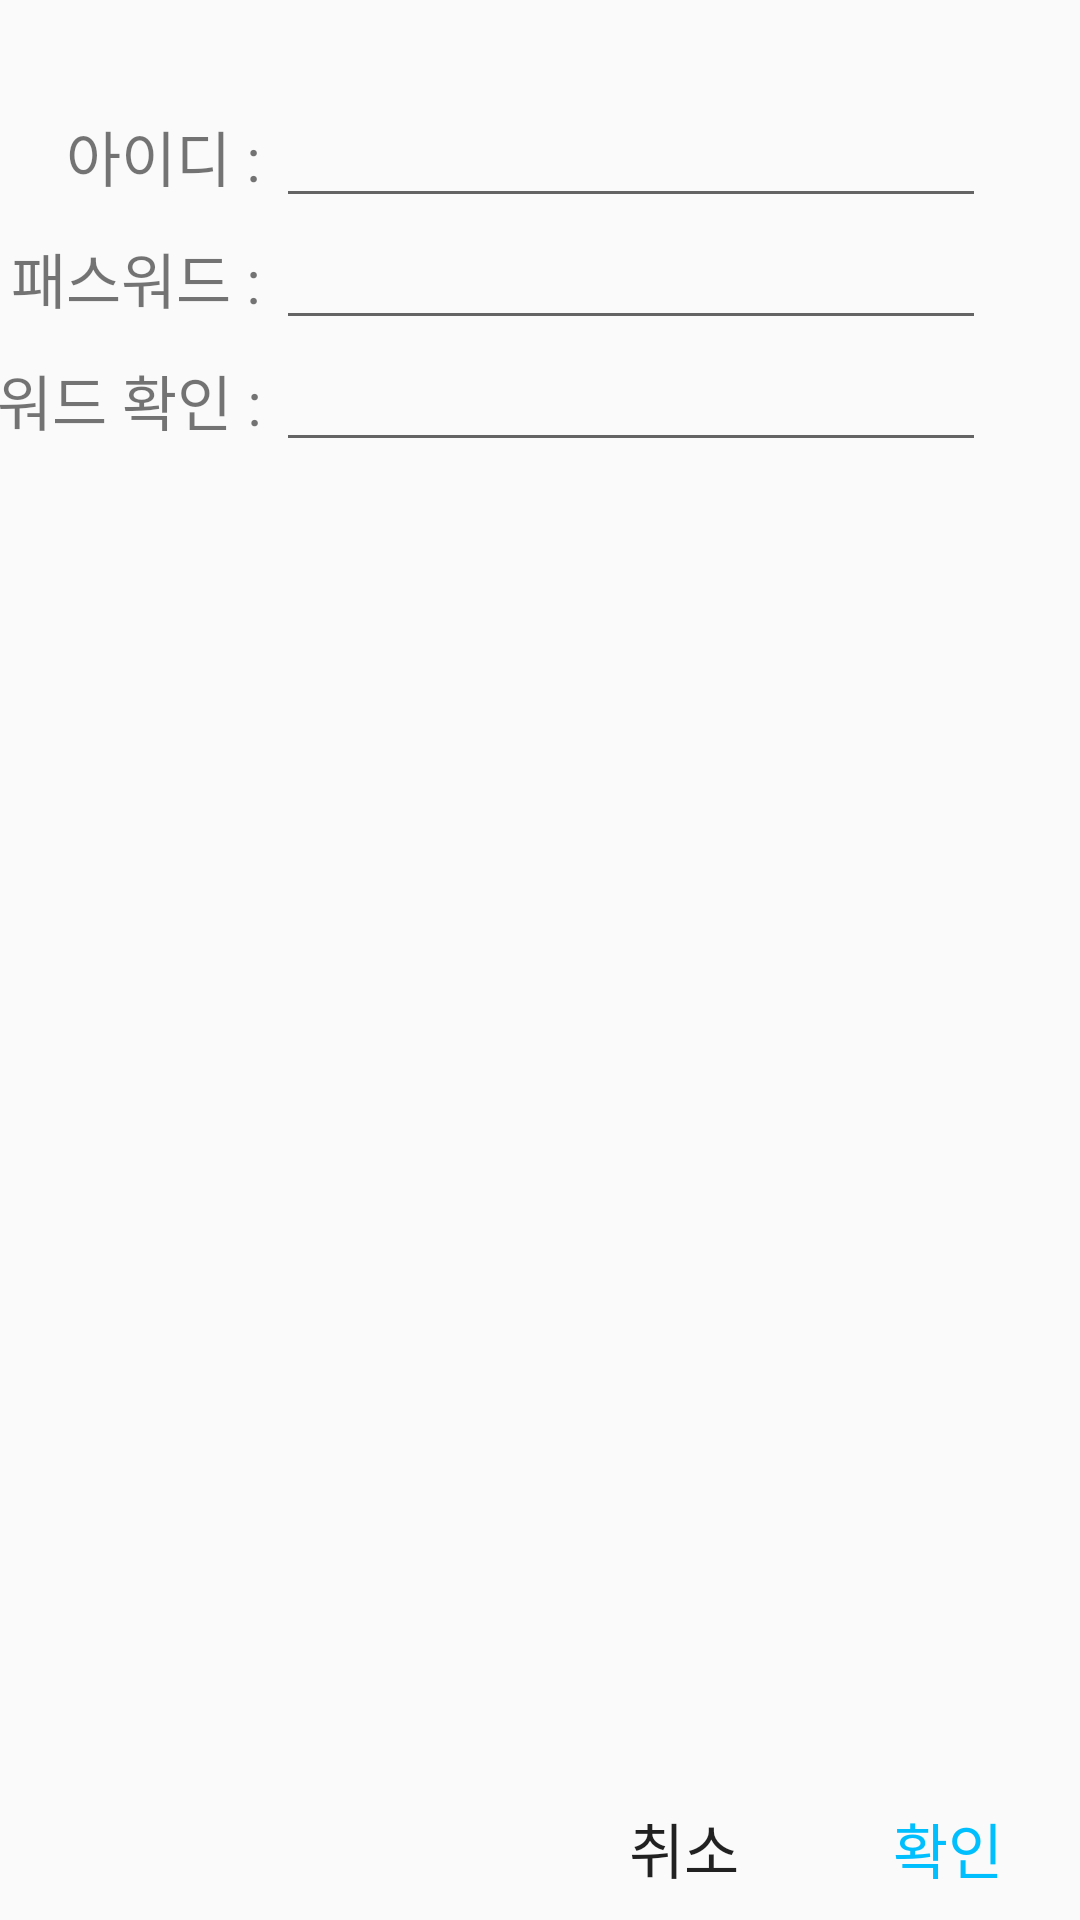

Android layout source for this screen:
<!-- AndroidManifest.xml: application theme AppTheme -->
<!-- res/layout/activity_signup.xml -->
<?xml version="1.0" encoding="utf-8"?>
<androidx.constraintlayout.widget.ConstraintLayout xmlns:android="http://schemas.android.com/apk/res/android"
    xmlns:app="http://schemas.android.com/apk/res-auto"
    xmlns:tools="http://schemas.android.com/tools"
    android:layout_width="match_parent"
    android:layout_height="match_parent"
    android:background="@drawable/background_main"
    tools:context=".SignupActivity">

    <androidx.constraintlayout.widget.Guideline
        android:id="@+id/guideline1"
        android:layout_width="wrap_content"
        android:layout_height="wrap_content"
        android:orientation="horizontal"
        app:layout_constraintGuide_percent="0.05" />

    <TextView
        android:layout_width="wrap_content"
        android:layout_height="wrap_content"
        android:text="아이디 : "
        android:includeFontPadding="false"
        android:textSize="20sp"
        android:fontFamily="@font/fontstyle"
        app:layout_constraintBaseline_toBaselineOf="@id/etIdInput"
        app:layout_constraintRight_toLeftOf="@id/etIdInput" />

    <EditText
        android:id="@+id/etIdInput"
        android:layout_width="wrap_content"
        android:layout_height="wrap_content"
        android:ems="10"
        android:fontFamily="@font/fontstyle"
        android:includeFontPadding="false"
        android:textSize="20sp"
        app:layout_constraintHorizontal_bias="0.745"
        app:layout_constraintLeft_toLeftOf="parent"
        app:layout_constraintRight_toRightOf="parent"
        app:layout_constraintTop_toBottomOf="@id/guideline1" />

    <TextView
        android:layout_width="wrap_content"
        android:layout_height="wrap_content"
        android:text="패스워드 : "
        android:includeFontPadding="false"
        android:textSize="20sp"
        android:fontFamily="@font/fontstyle"
        app:layout_constraintBaseline_toBaselineOf="@id/etPassInput"
        app:layout_constraintRight_toLeftOf="@id/etPassInput" />

    <EditText
        android:id="@+id/etPassInput"
        android:layout_width="wrap_content"
        android:layout_height="wrap_content"
        android:ems="10"
        android:fontFamily="@font/fontstyle"
        android:includeFontPadding="false"
        android:password="true"
        android:textSize="20sp"
        app:layout_constraintHorizontal_bias="0.745"
        app:layout_constraintLeft_toLeftOf="parent"
        app:layout_constraintRight_toRightOf="parent"
        app:layout_constraintTop_toBottomOf="@+id/etIdInput" />

    <TextView
        android:layout_width="wrap_content"
        android:layout_height="wrap_content"
        android:text="패스워드 확인 : "
        android:includeFontPadding="false"
        android:textSize="20sp"
        android:fontFamily="@font/fontstyle"
        app:layout_constraintBaseline_toBaselineOf="@id/etPassReInput"
        app:layout_constraintRight_toLeftOf="@id/etPassReInput" />

    <EditText
        android:id="@+id/etPassReInput"
        android:layout_width="wrap_content"
        android:layout_height="wrap_content"
        android:ems="10"
        android:fontFamily="@font/fontstyle"
        android:includeFontPadding="false"
        android:password="true"
        android:textSize="20sp"
        app:layout_constraintHorizontal_bias="0.745"
        app:layout_constraintLeft_toLeftOf="parent"
        app:layout_constraintRight_toRightOf="parent"
        app:layout_constraintTop_toBottomOf="@+id/etPassInput" />

    <Button
        android:id="@+id/btnConfirm"
        android:layout_width="wrap_content"
        android:layout_height="wrap_content"
        android:background="#00FF0000"
        android:text="확인"
        android:textColor="#00BFFF"
        android:includeFontPadding="false"
        android:textSize="20sp"
        android:fontFamily="@font/fontstyle"
        app:layout_constraintBottom_toBottomOf="parent"
        app:layout_constraintRight_toRightOf="parent" />

    <Button
        android:id="@+id/btnCancel"
        android:layout_width="wrap_content"
        android:layout_height="wrap_content"
        android:background="#00FF0000"
        android:text="취소"
        android:includeFontPadding="false"
        android:textSize="20sp"
        android:fontFamily="@font/fontstyle"
        app:layout_constraintBottom_toBottomOf="parent"
        app:layout_constraintRight_toLeftOf="@id/btnConfirm" />


</androidx.constraintlayout.widget.ConstraintLayout>
<!-- resources referenced by this layout -->
<resources>
  <style name="AppTheme" parent="Theme.AppCompat.Light.DarkActionBar">
          
          <item name="colorPrimary">@color/transparent</item>
          <item name="colorPrimaryDark">@color/colorPrimaryDark</item>
          <item name="colorAccent">@color/colorAccent</item>
          <item name="android:windowDrawsSystemBarBackgrounds">true</item>
          <item name="android:statusBarColor">@color/transparent</item>
          <item name="android:windowTranslucentStatus">true</item>
          
          <item name="windowActionBar">false</item>
          <item name="windowNoTitle">true</item>
  
      </style>
  <color name="transparent">#00000000</color>
  <color name="colorPrimaryDark">#FF8787</color>
  <color name="colorAccent">#03DAC5</color>
</resources>
